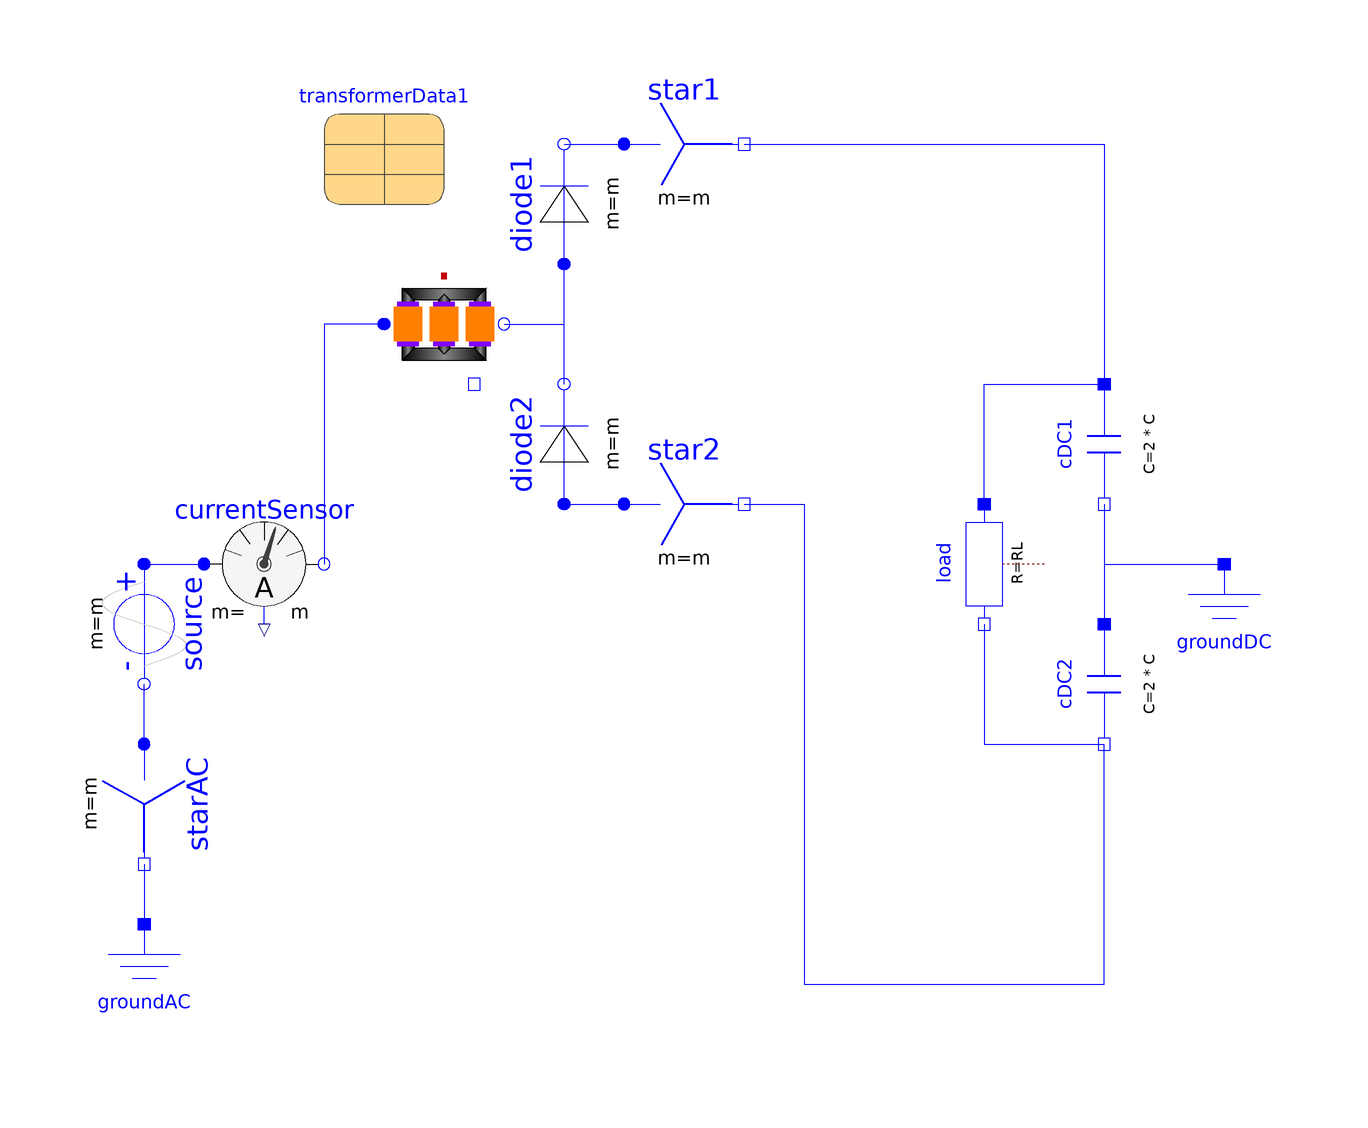

This picture is the connection diagram that the Modelica source below describes through its graphical annotations.

model Rectifier6pulse "6-pulse rectifier with 1 transformer"
  extends Modelica.Icons.Example;
  constant Integer m=3 "Number of phases";
  parameter Modelica.SIunits.Voltage V=100*sqrt(2/3)
  "Amplitude of star-voltage";
  parameter Modelica.SIunits.Frequency f=50 "Frequency";
  parameter Modelica.SIunits.Resistance RL=0.4 "Load resistance";
  parameter Modelica.SIunits.Capacitance C=0.005 "Total DC-capacitance";
  parameter Modelica.SIunits.Voltage VC0=sqrt(3)*V
  "Initial voltage of capacitance";
  Modelica.Electrical.MultiPhase.Sources.SineVoltage source(
    m=m,
    V=fill(V, m),
    freqHz=fill(f, m)) annotation (Placement(transformation(
        origin={-90,-10},
        extent={{-10,10},{10,-10}},
        rotation=270)));
  Modelica.Electrical.MultiPhase.Basic.Star starAC(m=m) annotation (
      Placement(transformation(
        origin={-90,-40},
        extent={{-10,-10},{10,10}},
        rotation=270)));
  Modelica.Electrical.Analog.Basic.Ground groundAC annotation (Placement(
        transformation(extent={{-100,-80},{-80,-60}}, rotation=0)));
  Modelica.Electrical.MultiPhase.Sensors.CurrentSensor currentSensor(m=m)
    annotation (Placement(transformation(extent={{-80,-10},{-60,10}},
          rotation=0)));
  Modelica.Electrical.MultiPhase.Ideal.IdealDiode diode1(
    m=m,
    Ron=fill(1e-5, m),
    Goff=fill(1e-5, m),
    Vknee=fill(0, m)) annotation (Placement(transformation(
        origin={-20,60},
        extent={{-10,10},{10,-10}},
        rotation=90)));
  Modelica.Electrical.MultiPhase.Basic.Star star1(m=m) annotation (
      Placement(transformation(
        origin={0,70},
        extent={{10,10},{-10,-10}},
        rotation=180)));
  Modelica.Electrical.MultiPhase.Ideal.IdealDiode diode2(
    m=m,
    Ron=fill(1e-5, m),
    Goff=fill(1e-5, m),
    Vknee=fill(0, m)) annotation (Placement(transformation(
        origin={-20,20},
        extent={{-10,10},{10,-10}},
        rotation=90)));
  Modelica.Electrical.MultiPhase.Basic.Star star2(m=m) annotation (
      Placement(transformation(extent={{-10,0},{10,20}}, rotation=0)));
  Modelica.Electrical.Analog.Basic.Resistor load(R=RL) annotation (
      Placement(transformation(
        origin={50,0},
        extent={{-10,10},{10,-10}},
        rotation=270)));
  Modelica.Electrical.Analog.Basic.Capacitor cDC1(C=2*C, v(start=VC0/2))
    annotation (Placement(transformation(
        origin={70,20},
        extent={{-10,10},{10,-10}},
        rotation=270)));
  Modelica.Electrical.Analog.Basic.Capacitor cDC2(C=2*C, v(start=VC0/2))
    annotation (Placement(transformation(
        origin={70,-20},
        extent={{-10,10},{10,-10}},
        rotation=270)));
  Modelica.Electrical.Analog.Basic.Ground groundDC annotation (Placement(
        transformation(extent={{80,-20},{100,0}}, rotation=0)));
  parameter Modelica.Electrical.Machines.Utilities.TransformerData transformerData1(
    C1=Modelica.Utilities.Strings.substring(
            transformer1.VectorGroup,
            1,
            1),
    C2=Modelica.Utilities.Strings.substring(
            transformer1.VectorGroup,
            2,
            2),
    f=50,
    V1=100,
    V2=100,
    SNominal=30E3,
    v_sc=0.05,
    P_sc=300) annotation (Placement(transformation(extent={{-60,60},{-40,80}},
          rotation=0)));
BaseTransformers.ThreePhase.Dy.Dy01 transformer1(
  n=transformerData1.n,
  R1=transformerData1.R1,
  L1sigma=transformerData1.L1sigma,
  R2=transformerData1.R2,
  L2sigma=transformerData1.L2sigma,
  alpha20_1(displayUnit="1/K") = Modelica.Electrical.Machines.Thermal.Constants.alpha20Zero,
  alpha20_2(displayUnit="1/K") = Modelica.Electrical.Machines.Thermal.Constants.alpha20Zero,
  T1Ref=293.15,
  T2Ref=293.15,
  T1Operational=293.15,
  T2Operational=293.15)
                 annotation (Placement(transformation(extent={{-50,30},{-30,
          50}}, rotation=0)));

initial equation
  cDC1.v = VC0/2;
  cDC2.v = VC0/2;
  transformer1.transformer.i2[1:2] = zeros(2);

equation
  connect(cDC1.n, cDC2.p)
    annotation (Line(points={{70,10},{70,-10}}, color={0,0,255}));
  connect(cDC1.n, groundDC.p)
    annotation (Line(points={{70,10},{70,0},{90,0}}, color={0,0,255}));
  connect(starAC.plug_p, source.plug_n)
    annotation (Line(points={{-90,-30},{-90,-20}}, color={0,0,255}));
  connect(diode1.plug_n, star1.plug_p)
    annotation (Line(points={{-20,70},{-10,70}}, color={0,0,255}));
  connect(diode2.plug_p, star2.plug_p)
    annotation (Line(points={{-20,10},{-10,10}}, color={0,0,255}));
  connect(diode2.plug_n, diode1.plug_p)
    annotation (Line(points={{-20,30},{-20,50}}, color={0,0,255}));
  connect(starAC.pin_n, groundAC.p)
    annotation (Line(points={{-90,-50},{-90,-60}}, color={0,0,255}));
  connect(source.plug_p, currentSensor.plug_p)
    annotation (Line(points={{-90,0},{-85,0},{-80,0}}, color={0,0,255}));
  connect(load.p, cDC1.p)
    annotation (Line(points={{50,10},{50,30},{70,30}}, color={0,0,255}));
  connect(load.n, cDC2.n) annotation (Line(points={{50,-10},{50,-30},{70,
          -30}}, color={0,0,255}));
  connect(star1.pin_n, cDC1.p)
    annotation (Line(points={{10,70},{70,70},{70,30}}, color={0,0,255}));
  connect(star2.pin_n, cDC2.n) annotation (Line(points={{10,10},{20,10},{
          20,-70},{70,-70},{70,-30}}, color={0,0,255}));
  connect(transformer1.plug1, currentSensor.plug_n) annotation (Line(
      points={{-50,40},{-60,40},{-60,0}},
      color={0,0,255},
      smooth=Smooth.None));
  connect(transformer1.plug2, diode1.plug_p) annotation (Line(
      points={{-30,40},{-20,40},{-20,50}},
      color={0,0,255},
      smooth=Smooth.None));
  annotation (Documentation(info="<HTML>
Test example with multiphase components:<br>
Star-connected voltage source feeds via a transformer a diode bridge rectifier with a DC burden.<br>
Using f=50 Hz, simulate for 0.1 seconds (5 periods) and compare voltages and currents of source and DC burden,
neglecting initial transient.
</HTML>"),
     experiment(StopTime=0.1, Interval=0.0001));
end Rectifier6pulse;